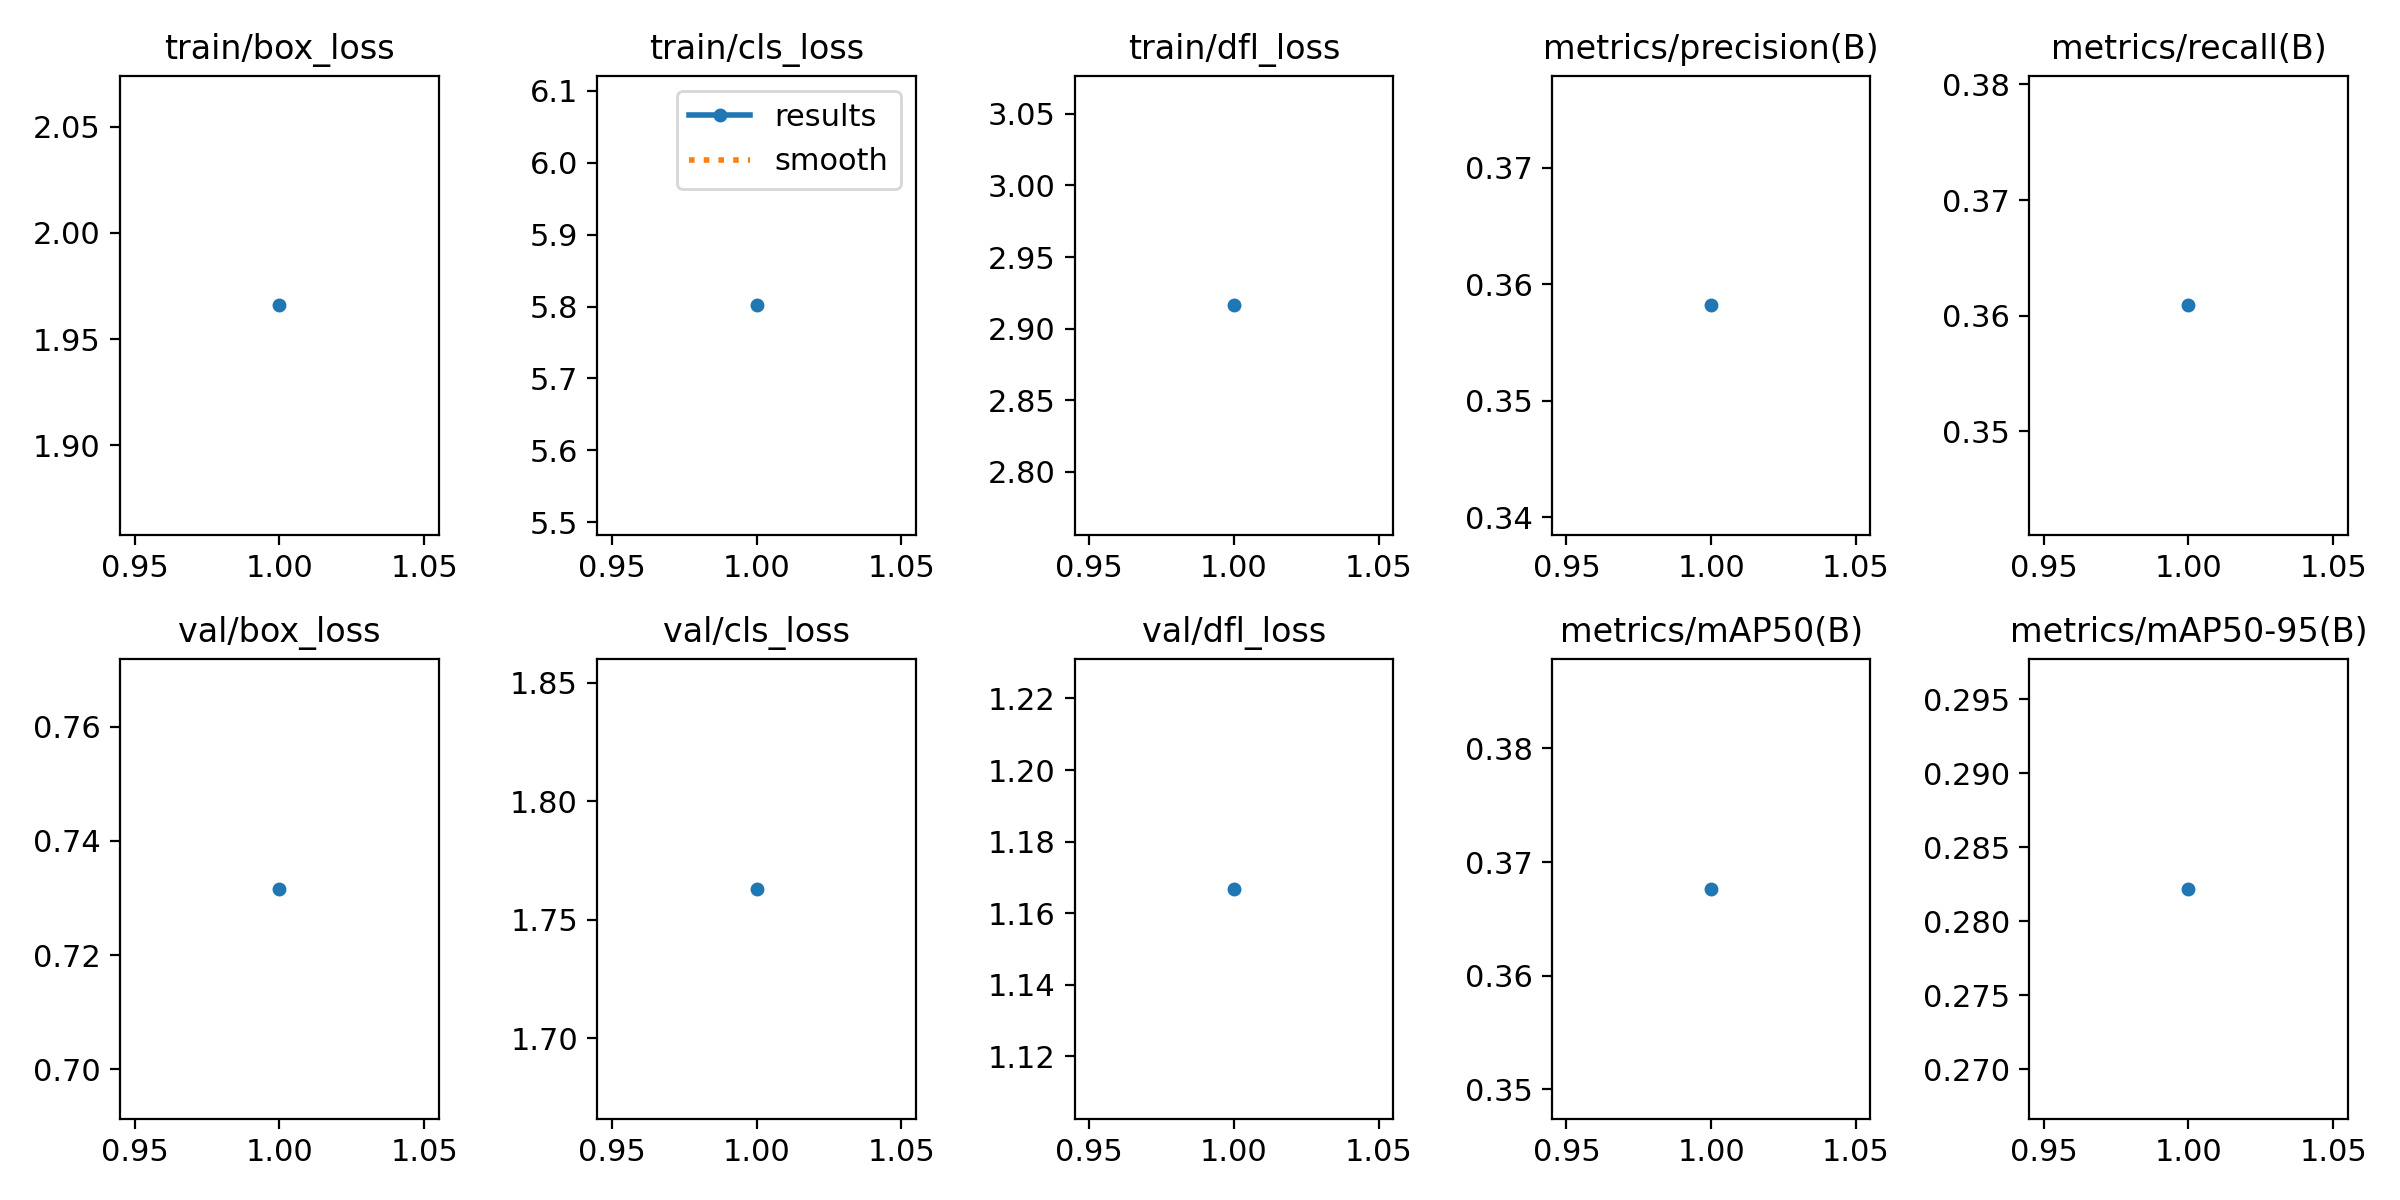

Source data for this figure (header and first rows):
epoch, time, train/box_loss, train/cls_loss, train/dfl_loss, metrics/precision(B), metrics/recall(B), metrics/mAP50(B), metrics/mAP50-95(B), val/box_loss, val/cls_loss, val/dfl_loss, lr/pg0, lr/pg1, lr/pg2
1, 9.185, 1.966, 5.802, 2.916, 0.3582, 0.3609, 0.3676, 0.2822, 0.7316, 1.763, 1.167, 0.001, 0.001, 0.001
